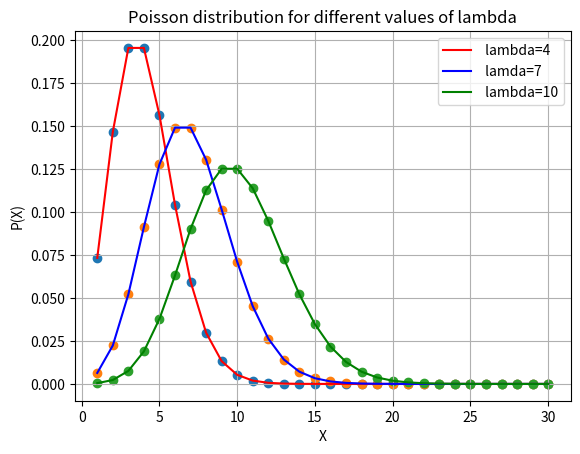

The script that saved this image:
# -*- coding: utf-8 -*-
"""
Created on Fri Sep 23 00:12:01 2016

[redacted]
"""

import matplotlib.pyplot as plt                                
import numpy as np                                                   #import the required
import scipy                                                         #libraries
import math                                                                                                            
                  
def poisson(k,lamb):                                                 #define a function which returns the P(x)
    y=(lamb**k)*np.exp(-1*lamb)/math.factorial(k)                    #where P is poisson 
    return y
t=[]                                                                 #define 
s1=[]                                                                #4 empty arrays for storing 
s2=[]                                                                #the values of x,and the values of P(x)
s3=[]                                                                #with different vaues of lambda   
for i in range(1,31):                                                #fill in the empty arrays defined earlier
    t.append(i)
    s1.append(poisson(i,4))
    s2.append(poisson(i,7))
    s3.append(poisson(i,10))

plt.scatter(t,s1,marker = 'o')                                       #scatter plot for the poisson distribution with lambda=4
plt.scatter(t,s2,marker= 'o' )                                       #scatter plot for the poisson distribution with lambda=7  
plt.scatter(t,s3,marker='o')                                         #scatter plot for the poisson distribution with lambda=10
plt.plot(t,s1,'r', label= ' lambda=4')                               #joining the data points of the scatter plots  
plt.plot(t,s2,'b',label=' lamda=7')                                  #for each of the three
plt.plot(t,s3,'g',label=' lambda=10')                                #poisson scatter plots
plt.grid(True)
plt.xlabel('X')                                                      #labelling the axes                                           
plt.ylabel('P(X)')  
plt.title('Poisson distribution for different values of lambda')     #title of the plot
plt.legend(loc='upper right')                                        #specifying the location of the legend
plt.savefig("test2.png")                                             #saving the plot
plt.show()                                                           #showing the final plot      